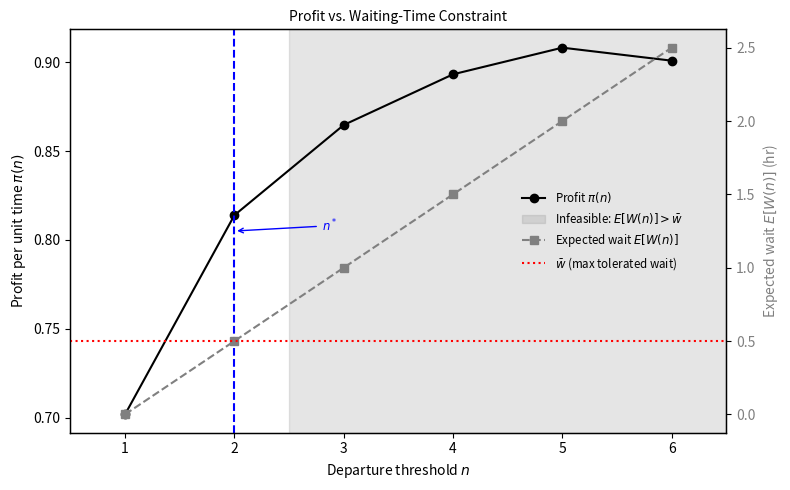

This chart was generated by the following Python code:
import numpy as np
import matplotlib.pyplot as plt
import math

# Parameters
pI = 1.0
lambda_rate = 1.0
T = 0.33
wbar = 0.5  # hours

# Compute values
n_vals = np.arange(1, 7)
g_vals = []
for n in n_vals:
    k = 6 - n
    mu = lambda_rate * T
    pmf = [math.exp(-mu) * mu**m / math.factorial(m) for m in range(0, k+1)]
    cdf_k = sum(pmf)
    expected_trunc = sum(m * pmf[m] for m in range(len(pmf))) + k * (1 - cdf_k)
    g_vals.append(expected_trunc)
g_vals = np.array(g_vals)

# Profit per unit time π(n)
A = pI * (n_vals + 0.5 * g_vals)
B = n_vals / lambda_rate + 2 * T
profit = A / B

# Expected wait E[W(n)] = (n-1)/(2λ)
ewait = (n_vals - 1) / (2 * lambda_rate)

# Demand ceiling
ceiling_n = int(math.floor(2 * lambda_rate * wbar + 1))

# Plot
fig, ax1 = plt.subplots(figsize=(8, 5))

# Profit line
ax1.plot(n_vals, profit, '-o', color='black', label=r'Profit $\pi(n)$')
ax1.set_xlabel('Departure threshold $n$')
ax1.set_ylabel('Profit per unit time $\pi(n)$', color='black')
ax1.tick_params(axis='y', labelcolor='black')

# Shade infeasible region
ax1.axvspan(ceiling_n + 0.5, 6.5, color='gray', alpha=0.2, label='Infeasible: $E[W(n)] > \\bar w$')

# Vertical equilibrium line
ax1.axvline(ceiling_n, color='blue', linestyle='--')
# Annotate equilibrium line on right side middle
ypos = (max(profit) + min(profit)) / 2
ax1.annotate(r'$n^*$', xy=(ceiling_n, ypos), xytext=(ceiling_n + 0.8, ypos),
             color='blue', fontsize='small', ha='left',
             arrowprops=dict(arrowstyle='->', color='blue'))

# Secondary axis for expected wait
ax2 = ax1.twinx()
ax2.plot(n_vals, ewait, '--s', color='gray', label=r'Expected wait $E[W(n)]$')
ax2.axhline(wbar, color='red', linestyle=':', label=r'$\bar w$ (max tolerated wait)')
ax2.set_ylabel('Expected wait $E[W(n)]$ (hr)', color='gray')
ax2.tick_params(axis='y', labelcolor='gray')

# Combine legend inside plot
lines_labels = [ax.get_legend_handles_labels() for ax in [ax1, ax2]]
lines, labels = [sum(lol, []) for lol in zip(*lines_labels)]
ax1.legend(lines, labels, loc='center right', frameon=False, fontsize='small', bbox_to_anchor=(0.95, 0.5))

# Set boxed axes and remove grid
for spine in ax1.spines.values():
    spine.set_visible(True)
    spine.set_linewidth(1)
# Remove any gridlines if present
ax1.grid(False)
ax2.grid(False)

ax1.set_xticks(n_vals)
ax1.set_xlim(0.5, 6.5)
plt.title('Profit vs. Waiting-Time Constraint', fontsize='medium')
plt.tight_layout()
plt.show()
